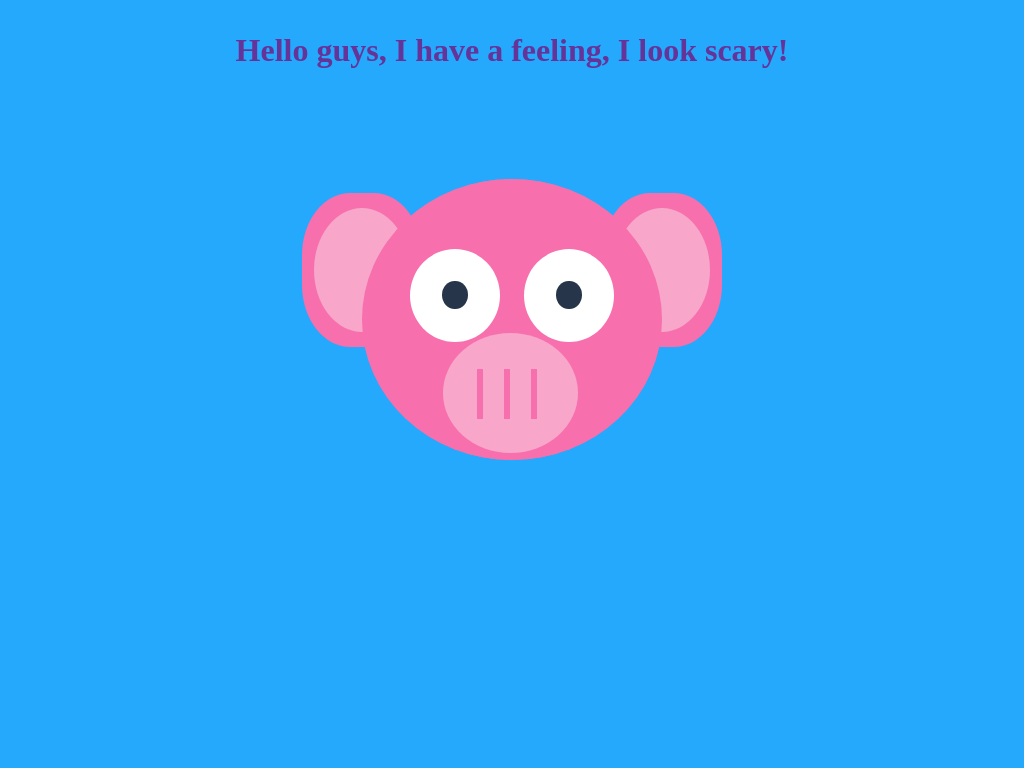

Write the HTML and CSS that draws this image.

<!-- file: index.html -->
<!DOCTYPE html>
<html>
  <head>
    <title>Piggy</title>
    <link rel="stylesheet" type="text/css" href="style.css" />
  </head>
  <body>
    <p> Hello guys, I have a feeling, I look scary!</p>
    <!-- Begin Image-->
    <!-- Invisible Box used as canvas -->
    <div class="box">
      <!-- circular head -->
      <div class="head">
        <!-- circular head copy -->
        <div class="head-copy"></div>

        <!-- left ear ~ light gray -->
        <div class="ear-left">
          <!-- inner ear ~ dark gray -->
          <div class="inner-ear"></div>
        </div>

        <!-- Right Ear ~ Light Gray-->
        <div class="ear-right">
          <!-- Inner Ear ~ Dark Gray-->
          <div class="inner-ear"></div>
        </div>
        <!-- Left Outer Eye ~ White -->
        <div class="eye-left">
          <!-- Pupil ~ Black -->
          <div class="pupil"></div>
        </div>

        <!-- Right Outer Eye ~ White -->
        <div class="eye-right">
          <!-- Pupil ~ Black -->
          <div class="pupil"></div>
        </div>
        <!-- Nose ~ Brown -->
        <div class="nose">
          <div class="nostril"></div>
          <div class="nostril1"></div>
          <div class="nostril2"></div>
        </div>

      </div>
      <!-- End Invisible Box -->
    </div>
  </body>
</html>


/* file: style.css */
body {
  background: #25a9fc;
}
p{
  text-align: center;
  font-size: 2rem;
  color:rebeccapurple;
  font-weight: 700;
}
.box {
  position: relative;
  margin: auto;
  display: block;
  background:none;
  margin-top: 4%;
  width:600px;
  height:420px;
  animation-name: main;
  animation-duration: 2s;
  animation-iteration-count: infinite;
}
@keyframes main{
  0% {transform: translateX(10rem)}
}
.head{
    position: absolute;
    top: 16.5%;
    left: 25%;
    width: 50%;
    height:67%;
    background:#F76FAC;
    border-radius: 50%;
}
.head-copy{
    width: 100%;
    height: 100%;
    position: absolute;
    background: #F76FAC;
    border-radius: 50%;
    z-index: 2;
  }
  .ear-left{
    position: absolute;
    width: 40%;
    height: 55%;
    left: -20%;
    top: 5%;
    background: #F76FAC;
    border-radius: 40%;
    z-index: 1;
  }
  .ear-right{
    position: absolute;
    width: 40%;
    height: 55%;
    right: -20%;
    top: 5%;
    background: #F76FAC;
    border-radius: 40%;
    z-index: 1;
  }
  .inner-ear{
    position: absolute;
    border-radius: 50%;
    width: 80%;
    height: 80%;
    top: 10%;
    left: 10%;
    background: #F8A6CA;
  }
  .eye-left{
    position: absolute;
    background: white;
    width: 30%;
    height: 33%;
    top: 25%;
    left: 16%;
    border-radius: 50%;
    z-index: 3;
  }
  .eye-right{
    position: absolute;
    background: white;
    width: 30%;
    height: 33%;
    top: 25%;
    right: 16%;
    border-radius: 50%;
    z-index: 2;
  }
  .pupil{
    position: absolute;
    width: 28%;
    height: 30%;
    top: 35%;
    left: 36%;
    border-radius: 50%;
    background: #27354A;
    animation-name: light;
    animation-duration: 2s;
    animation-iteration-count: infinite;
  }
  @keyframes light{
    0%{transform: scale(1);}
    50%{transform: scale(2);}
  }
  .nose{
    position: absolute;
    background: #F8A6CA;
    width: 45%;
    height: 42.5%;
    left: 27%;
    top: 55%;
    border-radius: 50%;
    z-index: 4;
  }
  .nostril{
    position:absolute;
    border-left: 6px solid #F76FAC;
    height: 50px;
    left:25%;
    top:30%;
  }
  .nostril1{
    position:absolute;
    border-left: 6px solid #F76FAC;
    height: 50px;
    left:45%;
    top:30%;
  }
  .nostril2{
    position:absolute;
    border-left: 6px solid #F76FAC;
    height: 50px;
    left:65%;
    top:30%;
  }